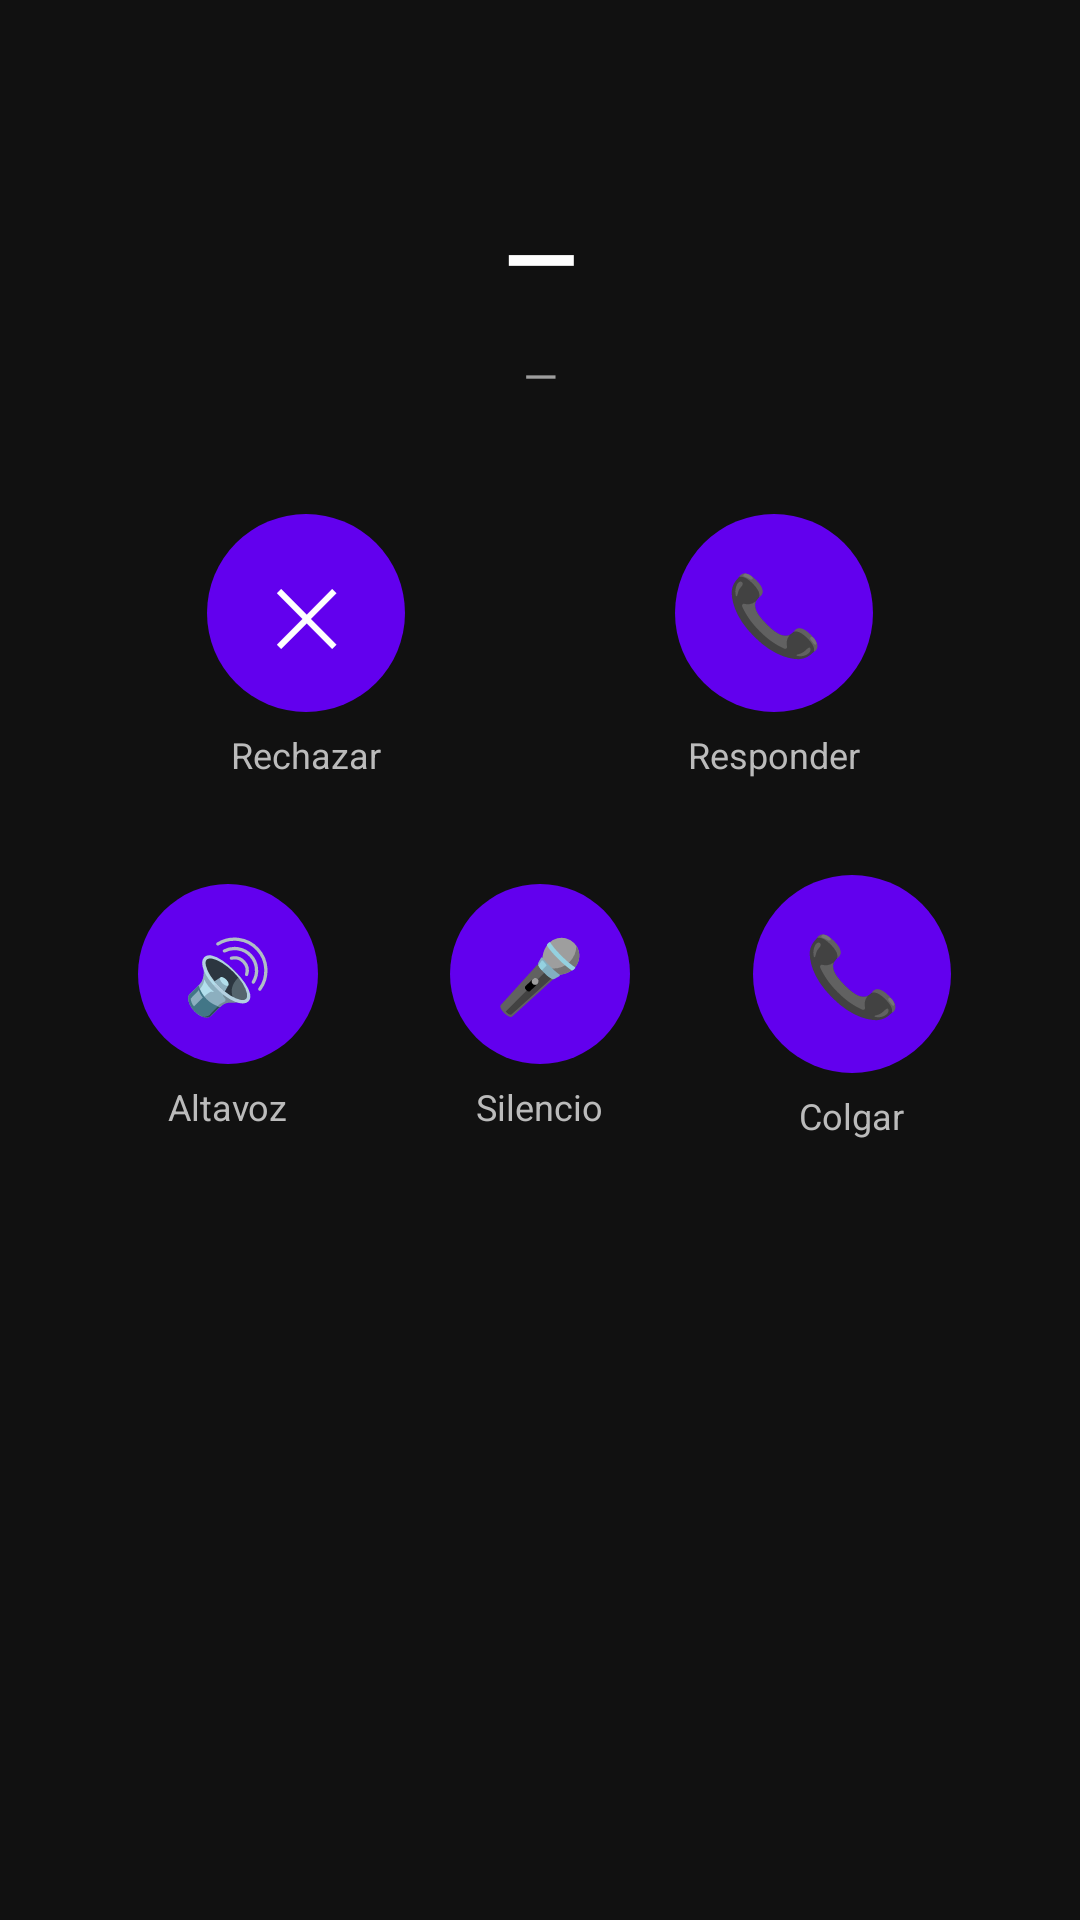

Android layout source for this screen:
<!-- AndroidManifest.xml: fallback theme Theme.MaterialComponents.DayNight.NoActionBar -->
<!-- res/layout/activity_llamada.xml -->
﻿<?xml version="1.0" encoding="utf-8"?>

<LinearLayout xmlns:android="http://schemas.android.com/apk/res/android"
    android:layout_width="match_parent"
    android:layout_height="match_parent"
    android:orientation="vertical"
    android:background="#111111"
    android:padding="24dp">

    
    <TextView
        android:id="@+id/txt_numero"
        android:layout_width="match_parent"
        android:layout_height="wrap_content"
        android:layout_marginTop="40dp"
        android:text="—"
        android:textColor="#FFFFFF"
        android:textSize="32sp"
        android:textStyle="bold"
        android:maxLines="2"
        android:gravity="center" />

    
    <TextView
        android:id="@+id/txt_estado"
        android:layout_width="match_parent"
        android:layout_height="wrap_content"
        android:layout_marginTop="8dp"
        android:text="—"
        android:textColor="#9E9E9E"
        android:textSize="15sp"
        android:gravity="center" />

    
    <LinearLayout
        android:id="@+id/fila_entrante"
        android:layout_width="match_parent"
        android:layout_height="wrap_content"
        android:layout_marginTop="36dp"
        android:orientation="horizontal"
        android:gravity="center">

        <LinearLayout
            android:layout_width="0dp"
            android:layout_weight="1"
            android:layout_height="wrap_content"
            android:orientation="vertical"
            android:gravity="center">

            <Button
                android:id="@+id/btn_rechazar"
                style="@style/BotonRechazar"
                android:text="✕" />
            <TextView
                android:layout_width="wrap_content"
                android:layout_height="wrap_content"
                android:layout_marginTop="6dp"
                android:text="Rechazar"
                android:textColor="#BBBBBB"
                android:textSize="12sp" />
        </LinearLayout>

        <LinearLayout
            android:layout_width="0dp"
            android:layout_weight="1"
            android:layout_height="wrap_content"
            android:orientation="vertical"
            android:gravity="center">

            <Button
                android:id="@+id/btn_responder"
                style="@style/BotonResponder"
                android:text="📞" />
            <TextView
                android:layout_width="wrap_content"
                android:layout_height="wrap_content"
                android:layout_marginTop="6dp"
                android:text="Responder"
                android:textColor="#BBBBBB"
                android:textSize="12sp" />
        </LinearLayout>
    </LinearLayout>

    
    <LinearLayout
        android:id="@+id/fila_atajos"
        android:layout_width="match_parent"
        android:layout_height="wrap_content"
        android:layout_marginTop="32dp"
        android:orientation="horizontal"
        android:gravity="center">

        <LinearLayout
            android:layout_width="0dp"
            android:layout_weight="1"
            android:layout_height="wrap_content"
            android:orientation="vertical"
            android:gravity="center">

            <Button
                android:id="@+id/btn_altavoz"
                style="@style/BotonControlLlamada"
                android:text="🔊" />
            <TextView
                android:layout_width="wrap_content"
                android:layout_height="wrap_content"
                android:layout_marginTop="6dp"
                android:text="Altavoz"
                android:textColor="#BBBBBB"
                android:textSize="12sp" />
        </LinearLayout>

        <LinearLayout
            android:layout_width="0dp"
            android:layout_weight="1"
            android:layout_height="wrap_content"
            android:orientation="vertical"
            android:gravity="center">

            <Button
                android:id="@+id/btn_silencio"
                style="@style/BotonControlLlamada"
                android:text="🎤" />
            <TextView
                android:layout_width="wrap_content"
                android:layout_height="wrap_content"
                android:layout_marginTop="6dp"
                android:text="Silencio"
                android:textColor="#BBBBBB"
                android:textSize="12sp" />
        </LinearLayout>

        <LinearLayout
            android:layout_width="0dp"
            android:layout_weight="1"
            android:layout_height="wrap_content"
            android:orientation="vertical"
            android:gravity="center">

            <Button
                android:id="@+id/btn_colgar"
                style="@style/BotonControlColgar"
                android:text="📞" />
            <TextView
                android:layout_width="wrap_content"
                android:layout_height="wrap_content"
                android:layout_marginTop="6dp"
                android:text="Colgar"
                android:textColor="#BBBBBB"
                android:textSize="12sp" />
        </LinearLayout>
    </LinearLayout>

    
    <LinearLayout
        android:id="@+id/panel_dtmf"
        android:layout_width="match_parent"
        android:layout_height="0dp"
        android:layout_weight="1"
        android:layout_marginTop="12dp"
        android:orientation="vertical"
        android:visibility="gone">

        
        <LinearLayout
            android:layout_width="match_parent"
            android:layout_height="0dp"
            android:layout_weight="1"
            android:orientation="horizontal"
            android:gravity="center">

            <Button
                android:id="@+id/dtmf_1"
                style="@style/BotonDtmf"
                android:text="1" />
            <Button
                android:id="@+id/dtmf_2"
                style="@style/BotonDtmf"
                android:text="2" />
            <Button
                android:id="@+id/dtmf_3"
                style="@style/BotonDtmf"
                android:text="3" />
        </LinearLayout>

        
        <LinearLayout
            android:layout_width="match_parent"
            android:layout_height="0dp"
            android:layout_weight="1"
            android:orientation="horizontal"
            android:gravity="center">

            <Button
                android:id="@+id/dtmf_4"
                style="@style/BotonDtmf"
                android:text="4" />
            <Button
                android:id="@+id/dtmf_5"
                style="@style/BotonDtmf"
                android:text="5" />
            <Button
                android:id="@+id/dtmf_6"
                style="@style/BotonDtmf"
                android:text="6" />
        </LinearLayout>

        
        <LinearLayout
            android:layout_width="match_parent"
            android:layout_height="0dp"
            android:layout_weight="1"
            android:orientation="horizontal"
            android:gravity="center">

            <Button
                android:id="@+id/dtmf_7"
                style="@style/BotonDtmf"
                android:text="7" />
            <Button
                android:id="@+id/dtmf_8"
                style="@style/BotonDtmf"
                android:text="8" />
            <Button
                android:id="@+id/dtmf_9"
                style="@style/BotonDtmf"
                android:text="9" />
        </LinearLayout>

        
        <LinearLayout
            android:layout_width="match_parent"
            android:layout_height="0dp"
            android:layout_weight="1"
            android:orientation="horizontal"
            android:gravity="center">

            <Button
                android:id="@+id/dtmf_asterisco"
                style="@style/BotonDtmf"
                android:text="*" />
            <Button
                android:id="@+id/dtmf_0"
                style="@style/BotonDtmf"
                android:text="0" />
            <Button
                android:id="@+id/dtmf_numeral"
                style="@style/BotonDtmf"
                android:text="#" />
        </LinearLayout>
    </LinearLayout>
</LinearLayout>
<!-- resources referenced by this layout -->
<resources>
  <style name="BotonControlColgar" parent="@android:style/Widget.Material.Button.Borderless">
          <item name="android:layout_width">66dp</item>
          <item name="android:layout_height">66dp</item>
          <item name="android:background">@drawable/bg_boton_colgar</item>
          <item name="android:textColor">#FFFFFF</item>
          <item name="android:textSize">26sp</item>
          <item name="android:stateListAnimator">@null</item>
      </style>
  <style name="BotonControlLlamada" parent="@android:style/Widget.Material.Button.Borderless">
          <item name="android:layout_width">60dp</item>
          <item name="android:layout_height">60dp</item>
          <item name="android:background">@drawable/bg_boton_dialer</item>
          <item name="android:textColor">#FFFFFF</item>
          <item name="android:textSize">24sp</item>
          <item name="android:stateListAnimator">@null</item>
      </style>
  <style name="BotonDtmf" parent="@android:style/Widget.Material.Button.Borderless">
          <item name="android:layout_width">56dp</item>
          <item name="android:layout_height">56dp</item>
          <item name="android:layout_margin">10dp</item>
          <item name="android:background">@drawable/bg_boton_dialer</item>
          <item name="android:textColor">#FFFFFF</item>
          <item name="android:textSize">24sp</item>
          <item name="android:stateListAnimator">@null</item>
      </style>
  <style name="BotonRechazar" parent="@android:style/Widget.Material.Button.Borderless">
          <item name="android:layout_width">66dp</item>
          <item name="android:layout_height">66dp</item>
          <item name="android:background">@drawable/bg_boton_colgar</item>
          <item name="android:textColor">#FFFFFF</item>
          <item name="android:textSize">26sp</item>
          <item name="android:stateListAnimator">@null</item>
      </style>
  <style name="BotonResponder" parent="@android:style/Widget.Material.Button.Borderless">
          <item name="android:layout_width">66dp</item>
          <item name="android:layout_height">66dp</item>
          <item name="android:background">@drawable/bg_boton_llamar</item>
          <item name="android:textColor">#FFFFFF</item>
          <item name="android:textSize">26sp</item>
          <item name="android:stateListAnimator">@null</item>
      </style>
  <!-- drawable bg_boton_colgar (drawable) -->
  <?xml version="1.0" encoding="utf-8"?>
  <selector xmlns:android="http://schemas.android.com/apk/res/android">
      <item android:state_pressed="true">
          <shape android:shape="oval">
              <solid android:color="#8E0000" />
          </shape>
      </item>
      <item>
          <shape android:shape="oval">
              <solid android:color="#D32F2F" />
          </shape>
      </item>
  </selector>
  <!-- drawable bg_boton_dialer (drawable) -->
  <?xml version="1.0" encoding="utf-8"?>
  <selector xmlns:android="http://schemas.android.com/apk/res/android">
      <item android:state_pressed="true">
          <shape android:shape="oval">
              <solid android:color="#3A3A3A" />
          </shape>
      </item>
      <item>
          <shape android:shape="oval">
              <solid android:color="#262626" />
          </shape>
      </item>
  </selector>
  <!-- drawable bg_boton_llamar (drawable) -->
  <?xml version="1.0" encoding="utf-8"?>
  <selector xmlns:android="http://schemas.android.com/apk/res/android">
      <item android:state_pressed="true">
          <shape android:shape="oval">
              <solid android:color="#1B5E20" />
          </shape>
      </item>
      <item>
          <shape android:shape="oval">
              <solid android:color="#2E7D32" />
          </shape>
      </item>
  </selector>
</resources>
